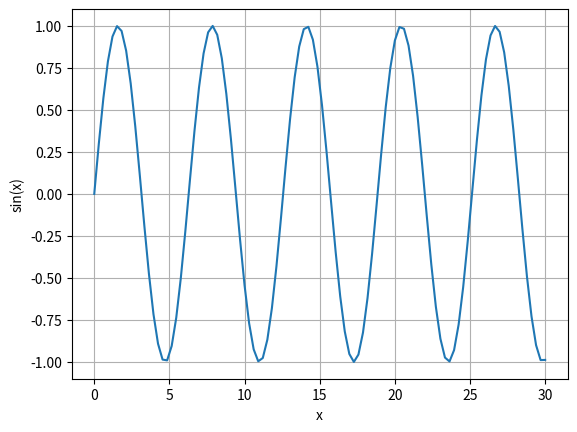

The script that saved this image:
import numpy as np
import matplotlib.pylab as plt

x = np.linspace(0, 30, 100)
plt.plot(x, np.sin(x))
plt.ylabel("sin(x)")
plt.xlabel("x")
plt.grid()
plt.show()
